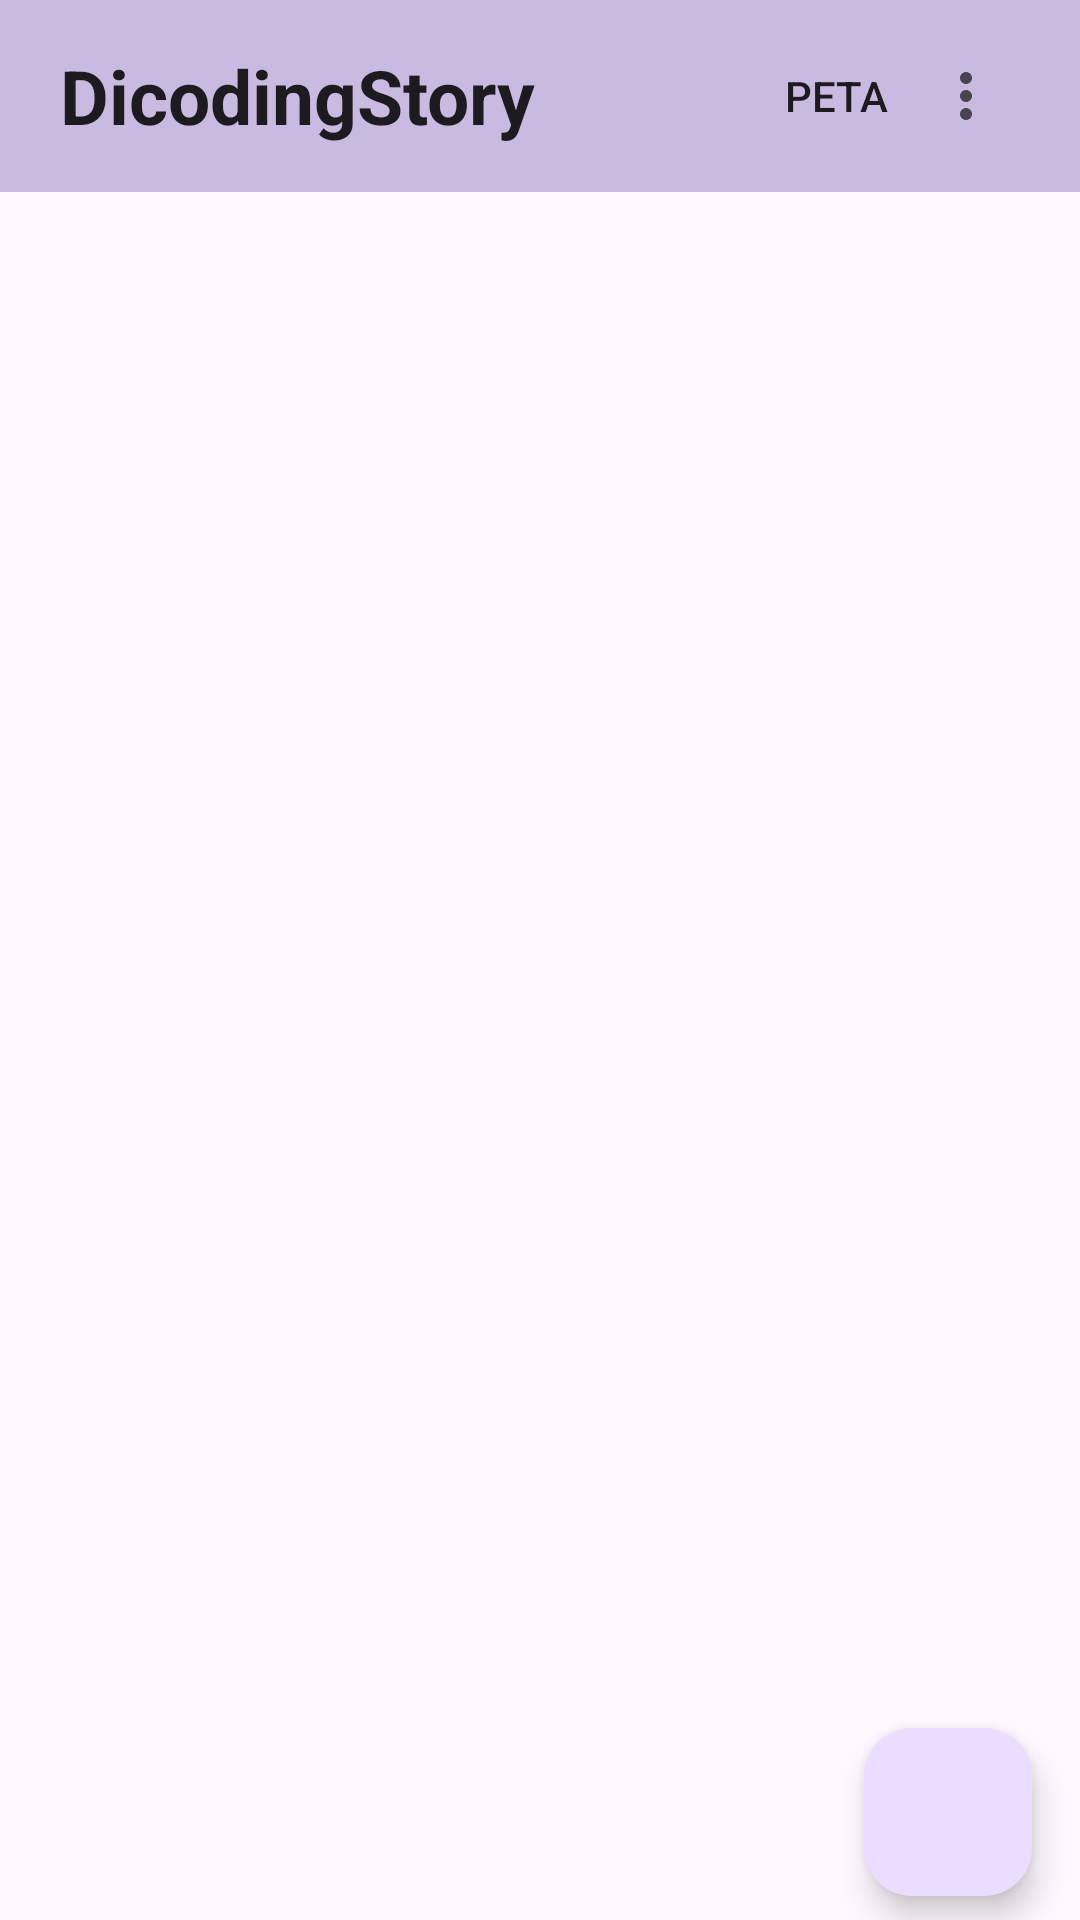

Write the Android layout XML for this screen, with the resource values it uses.
<!-- AndroidManifest.xml: application theme Theme.SubmissionAwalAndroidIntermediate -->
<!-- res/layout/activity_main.xml -->
<?xml version="1.0" encoding="utf-8"?>
<androidx.constraintlayout.widget.ConstraintLayout xmlns:android="http://schemas.android.com/apk/res/android"
    xmlns:app="http://schemas.android.com/apk/res-auto"
    xmlns:tools="http://schemas.android.com/tools"
    android:layout_width="match_parent"
    android:layout_height="match_parent"
    tools:context=".view.MainActivity">

    <androidx.appcompat.widget.Toolbar
        android:id="@+id/toolbar"
        android:layout_width="match_parent"
        android:layout_height="?attr/actionBarSize"
        android:layout_marginBottom="16dp"
        android:background="@color/toolbar_background"
        android:fitsSystemWindows="true"
        android:paddingHorizontal="16dp"
        app:menu="@menu/main_menu"
        app:title="@string/app_name"
        app:titleTextAppearance="@style/BoldToolbarTitle"
        tools:ignore="MissingConstraints" />

    <androidx.recyclerview.widget.RecyclerView
        android:id="@+id/rvStory"
        android:layout_width="0dp"
        android:layout_height="0dp"
        android:overScrollMode="never"
        android:scrollbarSize="0dp"
        app:layout_constraintBottom_toBottomOf="parent"
        app:layout_constraintEnd_toEndOf="parent"
        app:layout_constraintStart_toStartOf="parent"
        app:layout_constraintTop_toBottomOf="@id/toolbar" />

    <ProgressBar
        android:id="@+id/progressBar"
        style="?android:attr/progressBarStyle"
        android:layout_width="wrap_content"
        android:layout_height="wrap_content"
        android:visibility="gone"
        app:layout_constraintBottom_toBottomOf="parent"
        app:layout_constraintEnd_toEndOf="parent"
        app:layout_constraintStart_toStartOf="parent"
        app:layout_constraintTop_toTopOf="parent"
        tools:visibility="visible" />

    <com.google.android.material.floatingactionbutton.FloatingActionButton
        android:id="@+id/button_add"
        android:layout_width="wrap_content"
        android:layout_height="wrap_content"
        android:layout_marginHorizontal="16dp"
        android:layout_marginBottom="8dp"
        android:foregroundGravity="bottom"
        app:fabSize="normal"
        app:layout_anchorGravity="bottom|end"
        app:layout_constraintBottom_toBottomOf="parent"
        app:layout_constraintEnd_toEndOf="parent"
        app:srcCompat="@drawable/baseline_add_24"
        android:contentDescription="@string/tambah_story" />
</androidx.constraintlayout.widget.ConstraintLayout>
<!-- resources referenced by this layout -->
<resources>
  <color name="toolbar_background">#FFc9bae2</color>
  <string name="app_name">DicodingStory</string>
  <string name="tambah_story">Add story</string>
  <style name="BoldToolbarTitle" parent="TextAppearance.Widget.AppCompat.Toolbar.Title">
          <item name="android:fontFamily">sans-serif</item>
          <item name="android:textStyle">bold</item>
          <item name="android:textSize">25sp</item>
      </style>
  <style name="Theme.SubmissionAwalAndroidIntermediate" parent="Base.Theme.SubmissionAwalAndroidIntermediate" />
  <style name="Base.Theme.SubmissionAwalAndroidIntermediate" parent="Theme.Material3.DayNight.NoActionBar">
          
  
  
  
      </style>
</resources>
